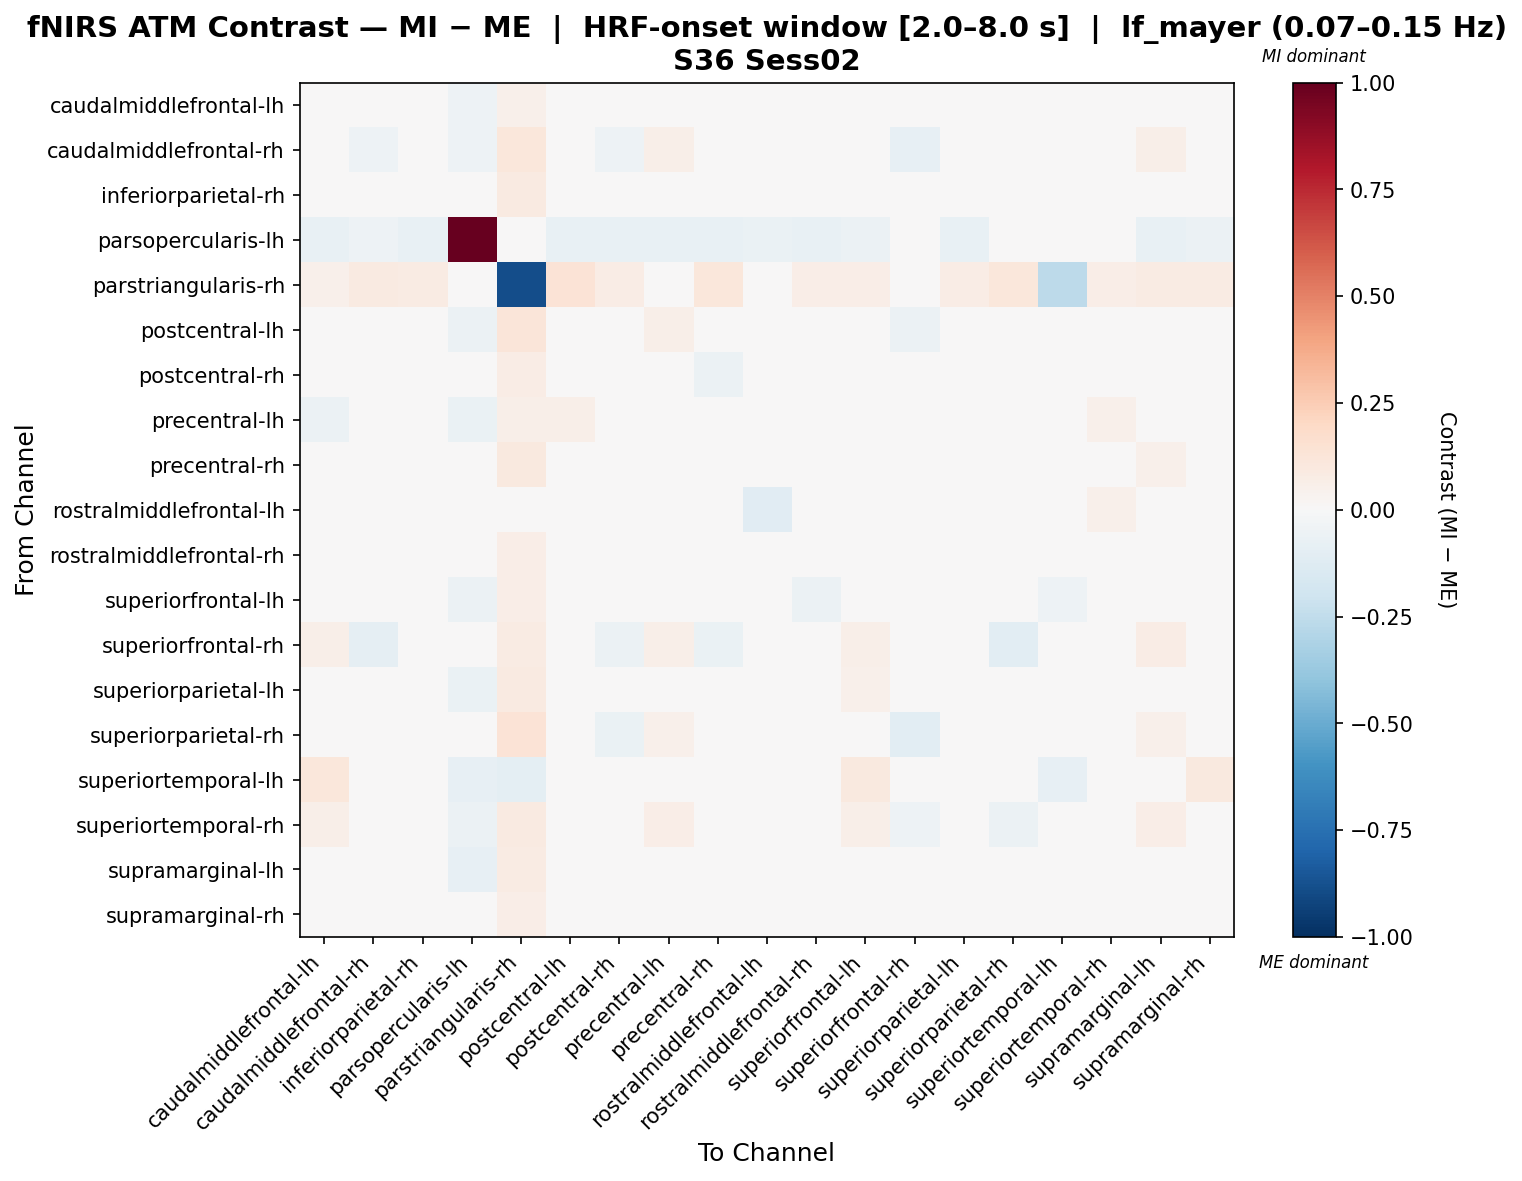

Values plotted in this chart, from the file beside it:
, caudalmiddlefrontal-lh, caudalmiddlefrontal-rh, inferiorparietal-rh, parsopercularis-lh, parstriangularis-rh, postcentral-lh, postcentral-rh, precentral-lh, precentral-rh, rostralmiddlefrontal-lh, rostralmiddlefrontal-rh, superiorfrontal-lh, superiorfrontal-rh, superiorparietal-lh, superiorparietal-rh, superiortemporal-lh, superiortemporal-rh, supramarginal-lh, supramarginal-rh
caudalmiddlefrontal-lh, -0.02741, 0.03619, -0.003867, -0.05281, 0.05097, 0.04109, -0.007552, -0.0284, -0.03962, -0.01781, -0.0495, 0.007527, 0.0225, 0.03103, 0.02609, -0.03885, 0.04543, 0.01663, -0.01165
caudalmiddlefrontal-rh, 0.04577, -0.05406, 0.001135, -0.05439, 0.1096, 0.01265, -0.05296, 0.06212, -0.01464, 0.01297, -0.002161, 0.04649, -0.08496, 0.002573, -0.0386, -0.02862, -0.02139, 0.05667, 0.001854
inferiorparietal-rh, 0.005576, 0.00586, -0.02215, -0.04924, 0.09355, 0.01769, -0.03251, 0.02325, -0.03775, 0.01637, -0.03661, 0.03766, -0.02281, 0.009235, -0.01093, -0.02588, 0.007839, 0.04736, -0.02651
parsopercularis-lh, -0.07063, -0.05265, -0.07063, 1.0, 0.01603, -0.07063, -0.07063, -0.07063, -0.07063, -0.06348, -0.07063, -0.05932, -0.02538, -0.07063, -0.04801, -0.02415, -0.04801, -0.07063, -0.05932
parstriangularis-rh, 0.05032, 0.08688, 0.08586, -0.02695, -0.8886, 0.1331, 0.07546, 0.02085, 0.1156, 0.009708, 0.06506, 0.07026, 0.03905, 0.07546, 0.1143, -0.2631, 0.07026, 0.08586, 0.08066
postcentral-lh, 0.03543, -0.01836, -0.01531, -0.05907, 0.1225, 0.003346, -0.04643, 0.05673, -0.01382, 0.03276, -0.01614, 0.04375, -0.05641, -0.01232, -0.03522, -0.0361, -0.01764, 0.04608, -0.01382
postcentral-rh, 0.03468, -0.0231, -0.0109, -0.04287, 0.07657, -0.001383, -0.03324, 0.02688, -0.06153, 0.01897, -0.002319, 0.0485, -0.04506, 0.01863, -0.03599, -0.02136, 0.002548, 0.04857, 0.002393
precentral-lh, -0.05566, 0.04669, -0.01549, -0.06413, 0.05927, 0.06075, -0.01832, -0.04283, -0.01902, -0.01313, -0.04619, 0.009409, 0.03157, 0.03133, 0.03318, -0.04526, 0.05394, 0.01405, -0.02017
precentral-rh, 0.002652, 0.002873, -0.01417, -0.04104, 0.09815, 0.02945, -0.04615, 0.03468, -0.03063, 0.0126, -0.03343, 0.0201, -0.04207, 0.02347, -0.009404, -0.03743, 0.007771, 0.05068, -0.02811
rostralmiddlefrontal-lh, -0.03913, -0.01029, -0.004706, -0.025, 0.01971, 0.0335, 0.008505, -0.01792, -0.02786, -0.1101, -0.02592, 0.03893, 0.04283, 0.02041, 0.03138, 0.01762, 0.05083, -0.004706, 0.0019
rostralmiddlefrontal-rh, 0.01178, 0.009476, -0.02054, -0.04611, 0.06517, 0.01605, -0.006925, 0.002544, -0.04175, -0.002545, -0.03275, 0.03043, -0.003811, 0.0174, -0.002302, -0.03472, 0.02586, 0.03023, -0.01748
superiorfrontal-lh, -0.01331, 0.02635, 0.01054, -0.06031, 0.06963, 0.02938, -0.01468, 0.007, -0.04648, 0.00546, -0.06103, -0.02938, 0.02166, 0.03073, 0.01812, -0.05237, 0.04173, 0.03291, -0.01595
superiorfrontal-rh, 0.05981, -0.09259, -0.006531, -0.04015, 0.08236, -0.02573, -0.06221, 0.06211, -0.06344, 0.04492, 0.01406, 0.05981, 0.01781, 0.02187, -0.1035, -0.02642, -0.01856, 0.07755, -0.001198
superiorparietal-lh, 0.03324, -0.01, -0.01793, -0.06356, 0.09009, -0.005542, -0.02366, 0.03897, -0.02116, 0.01188, -0.02698, 0.0519, -0.01757, -0.01031, -0.02126, -0.03461, -0.002363, 0.03865, -0.009801
superiorparietal-rh, 0.03987, -0.03996, -0.008092, -0.04775, 0.1351, 0.005724, -0.06455, 0.05065, -0.0175, 0.03165, -0.01006, 0.03449, -0.1023, -0.005813, 0.01584, -0.02372, -0.03731, 0.05065, -0.006953
superiortemporal-lh, 0.1113, -0.0002951, -0.008472, -0.08292, -0.09391, -0.003397, 0.04603, -0.008472, -0.0297, -0.01184, 0.01076, 0.09978, -0.008472, -0.008472, -0.01242, -0.08233, -0.008472, -0.008472, 0.09978
superiortemporal-rh, 0.06102, -0.04558, -0.005836, -0.06139, 0.08822, -0.03292, -0.03154, 0.06358, -0.03223, 0.03598, 0.002782, 0.05504, -0.05026, 0.006683, -0.05718, -0.03393, -0.025, 0.06324, -0.0006842
supramarginal-lh, -0.03602, 0.0318, -0.01288, -0.07997, 0.08463, 0.03762, 0.0006725, -0.01966, -0.003882, -0.04675, -0.03469, 0.03191, 0.0333, 0.009996, 0.0192, -0.03461, 0.03865, -0.0132, -0.006106
supramarginal-rh, 0.02235, 0.007311, -0.0178, -0.03564, 0.06918, 0.0138, -0.02403, 0.01652, -0.0484, 0.01152, -0.04392, 0.03705, -0.01996, 0.01196, -0.008679, -0.02725, 0.01089, 0.04437, -0.01926
